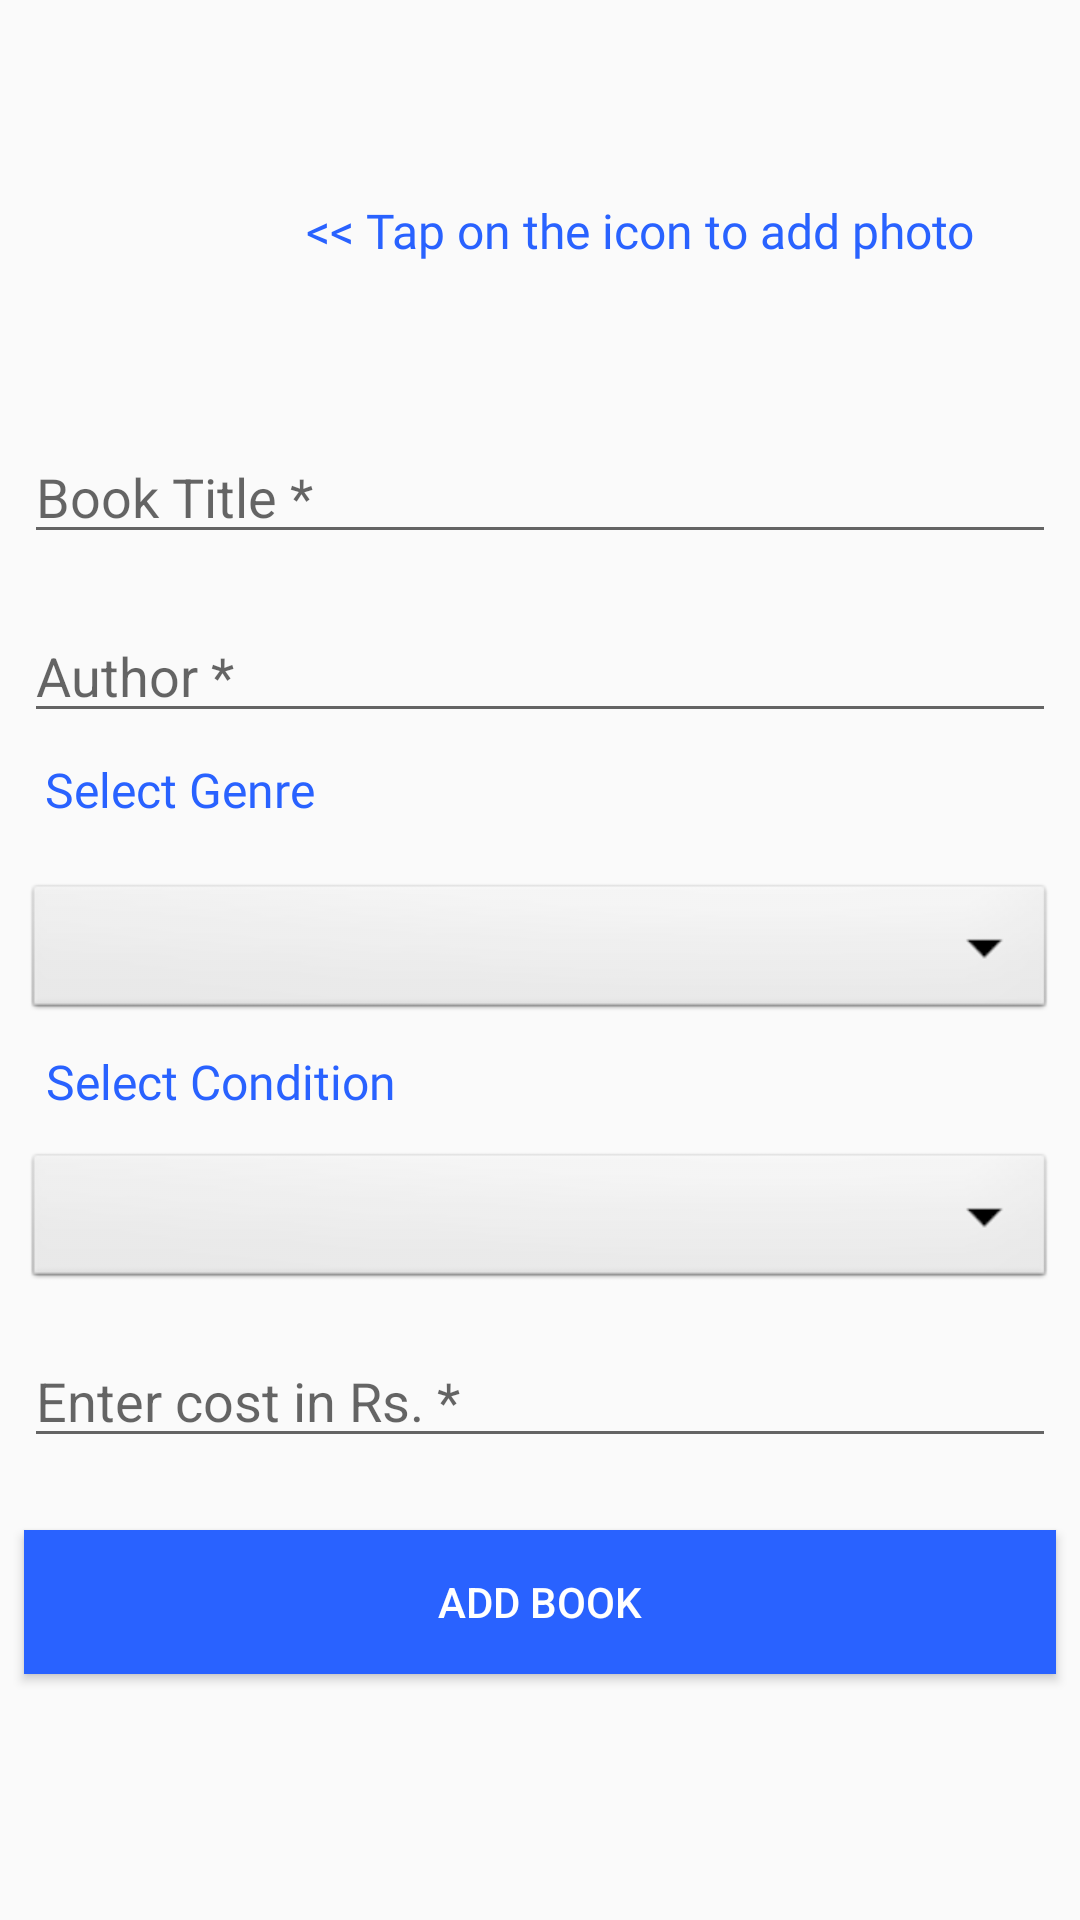

Produce the Android XML layout that renders to this screen, including the resource entries it uses.
<!-- AndroidManifest.xml: application theme AppTheme -->
<!-- res/layout/activity_add_book.xml -->
<?xml version="1.0" encoding="utf-8"?>
<android.support.constraint.ConstraintLayout xmlns:android="http://schemas.android.com/apk/res/android"
    xmlns:app="http://schemas.android.com/apk/res-auto"
    xmlns:tools="http://schemas.android.com/tools"
    android:layout_width="match_parent"
    android:layout_height="match_parent"
    tools:context="com.example.dell.firebaseintro.Activity.AddBookActivity"
    tools:layout_editor_absoluteY="81dp">

    <ImageButton
        android:id="@+id/addImageButton"
        android:layout_width="80dp"
        android:layout_height="80dp"
        android:layout_marginBottom="8dp"
        android:layout_marginEnd="8dp"
        android:layout_marginStart="8dp"
        android:layout_marginTop="8dp"
        android:adjustViewBounds="true"
        android:background="@drawable/baseline_add_a_photo_black_48dp"
        android:contentDescription="@string/add_photo"
        android:cropToPadding="false"
        android:scaleType="fitXY"
        app:layout_constraintBottom_toTopOf="@+id/addBookID"
        app:layout_constraintEnd_toStartOf="@+id/textView"
        app:layout_constraintHorizontal_bias="0.0"
        app:layout_constraintStart_toStartOf="parent"
        app:layout_constraintTop_toTopOf="parent"
        app:layout_constraintVertical_bias="0.571" />

    <TextView
        android:id="@+id/textView"
        android:layout_width="250dp"
        android:layout_height="40dp"
        android:layout_marginBottom="8dp"
        android:layout_marginEnd="8dp"
        android:layout_marginStart="132dp"
        android:layout_marginTop="8dp"
        android:fontFamily="@font/nunito_semibold"
        android:text="@string/tap_on_the_camera_icon_to_add_photo"
        android:textColor="@color/colorAccent"
        android:textSize="16sp"
        app:layout_constraintBottom_toTopOf="@+id/addBookID"
        app:layout_constraintEnd_toEndOf="parent"
        app:layout_constraintHorizontal_bias="1.0"
        app:layout_constraintStart_toStartOf="parent"
        app:layout_constraintTop_toTopOf="parent"
        app:layout_constraintVertical_bias="0.666" />

    <EditText
        android:id="@+id/addBookID"
        android:layout_width="match_parent"
        android:layout_height="wrap_content"
        android:layout_marginBottom="8dp"
        android:layout_marginEnd="8dp"
        android:layout_marginStart="8dp"
        android:layout_marginTop="8dp"
        android:ems="10"
        android:hint="@string/book_title"
        android:inputType="text"
        app:layout_constraintBottom_toTopOf="@+id/addAuthorID"
        app:layout_constraintEnd_toEndOf="parent"
        app:layout_constraintHorizontal_bias="0.0"
        app:layout_constraintStart_toStartOf="parent"
        app:layout_constraintTop_toTopOf="parent"
        app:layout_constraintVertical_bias="0.93" />

    <EditText
        android:id="@+id/addAuthorID"
        android:layout_width="match_parent"
        android:layout_height="wrap_content"
        android:layout_marginBottom="8dp"
        android:layout_marginEnd="8dp"
        android:layout_marginStart="8dp"
        android:layout_marginTop="8dp"
        android:ems="10"
        android:hint="@string/author"
        android:inputType="text"
        app:layout_constraintBottom_toTopOf="@+id/spinnerGenreID"
        app:layout_constraintEnd_toEndOf="parent"
        app:layout_constraintHorizontal_bias="0.0"
        app:layout_constraintStart_toStartOf="parent"
        app:layout_constraintTop_toTopOf="parent"
        app:layout_constraintVertical_bias="0.828" />

    <EditText
        android:id="@+id/addPriceID"
        android:layout_width="match_parent"
        android:layout_height="wrap_content"
        android:layout_marginEnd="8dp"
        android:layout_marginLeft="8dp"
        android:layout_marginRight="8dp"
        android:layout_marginStart="8dp"
        android:layout_marginTop="8dp"
        android:ems="10"
        android:hint="@string/enter_cost_in_rs"
        android:inputType="number"
        app:layout_constraintBottom_toTopOf="@+id/addBookButtonID"
        app:layout_constraintEnd_toEndOf="parent"
        app:layout_constraintHorizontal_bias="0.0"
        app:layout_constraintStart_toStartOf="parent"
        app:layout_constraintTop_toTopOf="parent"
        app:layout_constraintVertical_bias="0.948" />

    <Button
        android:id="@+id/addBookButtonID"
        android:layout_width="match_parent"
        android:layout_height="wrap_content"
        android:layout_marginBottom="8dp"
        android:layout_marginEnd="8dp"
        android:layout_marginLeft="8dp"
        android:layout_marginRight="8dp"
        android:layout_marginStart="8dp"
        android:layout_marginTop="436dp"
        android:background="@color/colorAccent"
        android:text="@string/add_book"
        android:textColor="@android:color/white"
        app:layout_constraintBottom_toBottomOf="parent"
        app:layout_constraintEnd_toEndOf="parent"
        app:layout_constraintStart_toStartOf="parent"
        app:layout_constraintTop_toTopOf="parent" />

    <Spinner
        android:id="@+id/spinnerGenreID"
        android:layout_width="match_parent"
        android:layout_height="wrap_content"
        android:layout_marginBottom="8dp"
        android:layout_marginEnd="8dp"
        android:layout_marginStart="8dp"
        android:layout_marginTop="8dp"
        android:background="@android:drawable/btn_dropdown"
        android:spinnerMode="dropdown"
        android:visibility="visible"
        app:layout_constraintBottom_toTopOf="@+id/spinnerConditionID"
        app:layout_constraintEnd_toEndOf="parent"
        app:layout_constraintHorizontal_bias="0.0"
        app:layout_constraintStart_toStartOf="parent"
        app:layout_constraintTop_toTopOf="parent"
        app:layout_constraintVertical_bias="0.896" />

    <Spinner
        android:id="@+id/spinnerConditionID"
        android:layout_width="match_parent"
        android:layout_height="wrap_content"
        android:layout_marginBottom="8dp"
        android:layout_marginEnd="8dp"
        android:layout_marginStart="8dp"
        android:layout_marginTop="8dp"
        android:background="@android:drawable/btn_dropdown"
        android:spinnerMode="dropdown"
        android:visibility="visible"
        app:layout_constraintBottom_toTopOf="@+id/addPriceID"
        app:layout_constraintEnd_toEndOf="parent"
        app:layout_constraintHorizontal_bias="0.0"
        app:layout_constraintStart_toStartOf="parent"
        app:layout_constraintTop_toTopOf="parent"
        app:layout_constraintVertical_bias="0.986" />

    <TextView
        android:id="@+id/textView4"
        android:layout_width="wrap_content"
        android:layout_height="wrap_content"
        android:layout_marginBottom="8dp"
        android:layout_marginEnd="8dp"
        android:layout_marginStart="8dp"
        android:layout_marginTop="8dp"
        android:fontFamily="@font/nunito_semibold"
        android:text="@string/select_genre"
        android:textColor="?attr/colorAccent"
        android:textSize="16sp"
        app:layout_constraintBottom_toTopOf="@+id/spinnerGenreID"
        app:layout_constraintEnd_toEndOf="parent"
        app:layout_constraintHorizontal_bias="0.028"
        app:layout_constraintStart_toStartOf="parent"
        app:layout_constraintTop_toBottomOf="@+id/addAuthorID"
        app:layout_constraintVertical_bias="0.0" />

    <TextView
        android:id="@+id/textView5"
        android:layout_width="wrap_content"
        android:layout_height="wrap_content"
        android:layout_marginBottom="8dp"
        android:layout_marginEnd="8dp"
        android:layout_marginStart="8dp"
        android:layout_marginTop="8dp"
        android:fontFamily="@font/nunito_semibold"
        android:text="@string/select_condition"
        android:textColor="?attr/colorAccent"
        android:textSize="16sp"
        app:layout_constraintBottom_toTopOf="@+id/spinnerConditionID"
        app:layout_constraintEnd_toEndOf="parent"
        app:layout_constraintHorizontal_bias="0.032"
        app:layout_constraintStart_toStartOf="parent"
        app:layout_constraintTop_toBottomOf="@+id/spinnerGenreID"
        app:layout_constraintVertical_bias="0.0" />
</android.support.constraint.ConstraintLayout>
<!-- resources referenced by this layout -->
<resources>
  <color name="colorAccent">#2962ff</color>
  <string name="add_book">Add Book</string>
  <string name="add_photo">Add Photo</string>
  <string name="author">Author *</string>
  <string name="book_title">Book Title *</string>
  <string name="enter_cost_in_rs">Enter cost in Rs. *</string>
  <string name="select_condition">Select Condition</string>
  <string name="select_genre">Select Genre</string>
  <string name="tap_on_the_camera_icon_to_add_photo"> &lt;&lt; Tap on the icon to add photo</string>
  <style name="AppTheme" parent="Theme.AppCompat.Light.NoActionBar">
          
          <item name="colorPrimary">@color/colorPrimary</item>
          <item name="colorPrimaryDark">@color/colorPrimaryDark</item>
          <item name="colorAccent">@color/colorAccent</item>
      </style>
  <color name="colorPrimary">#6200ea</color>
  <color name="colorPrimaryDark">#33315b</color>
</resources>
